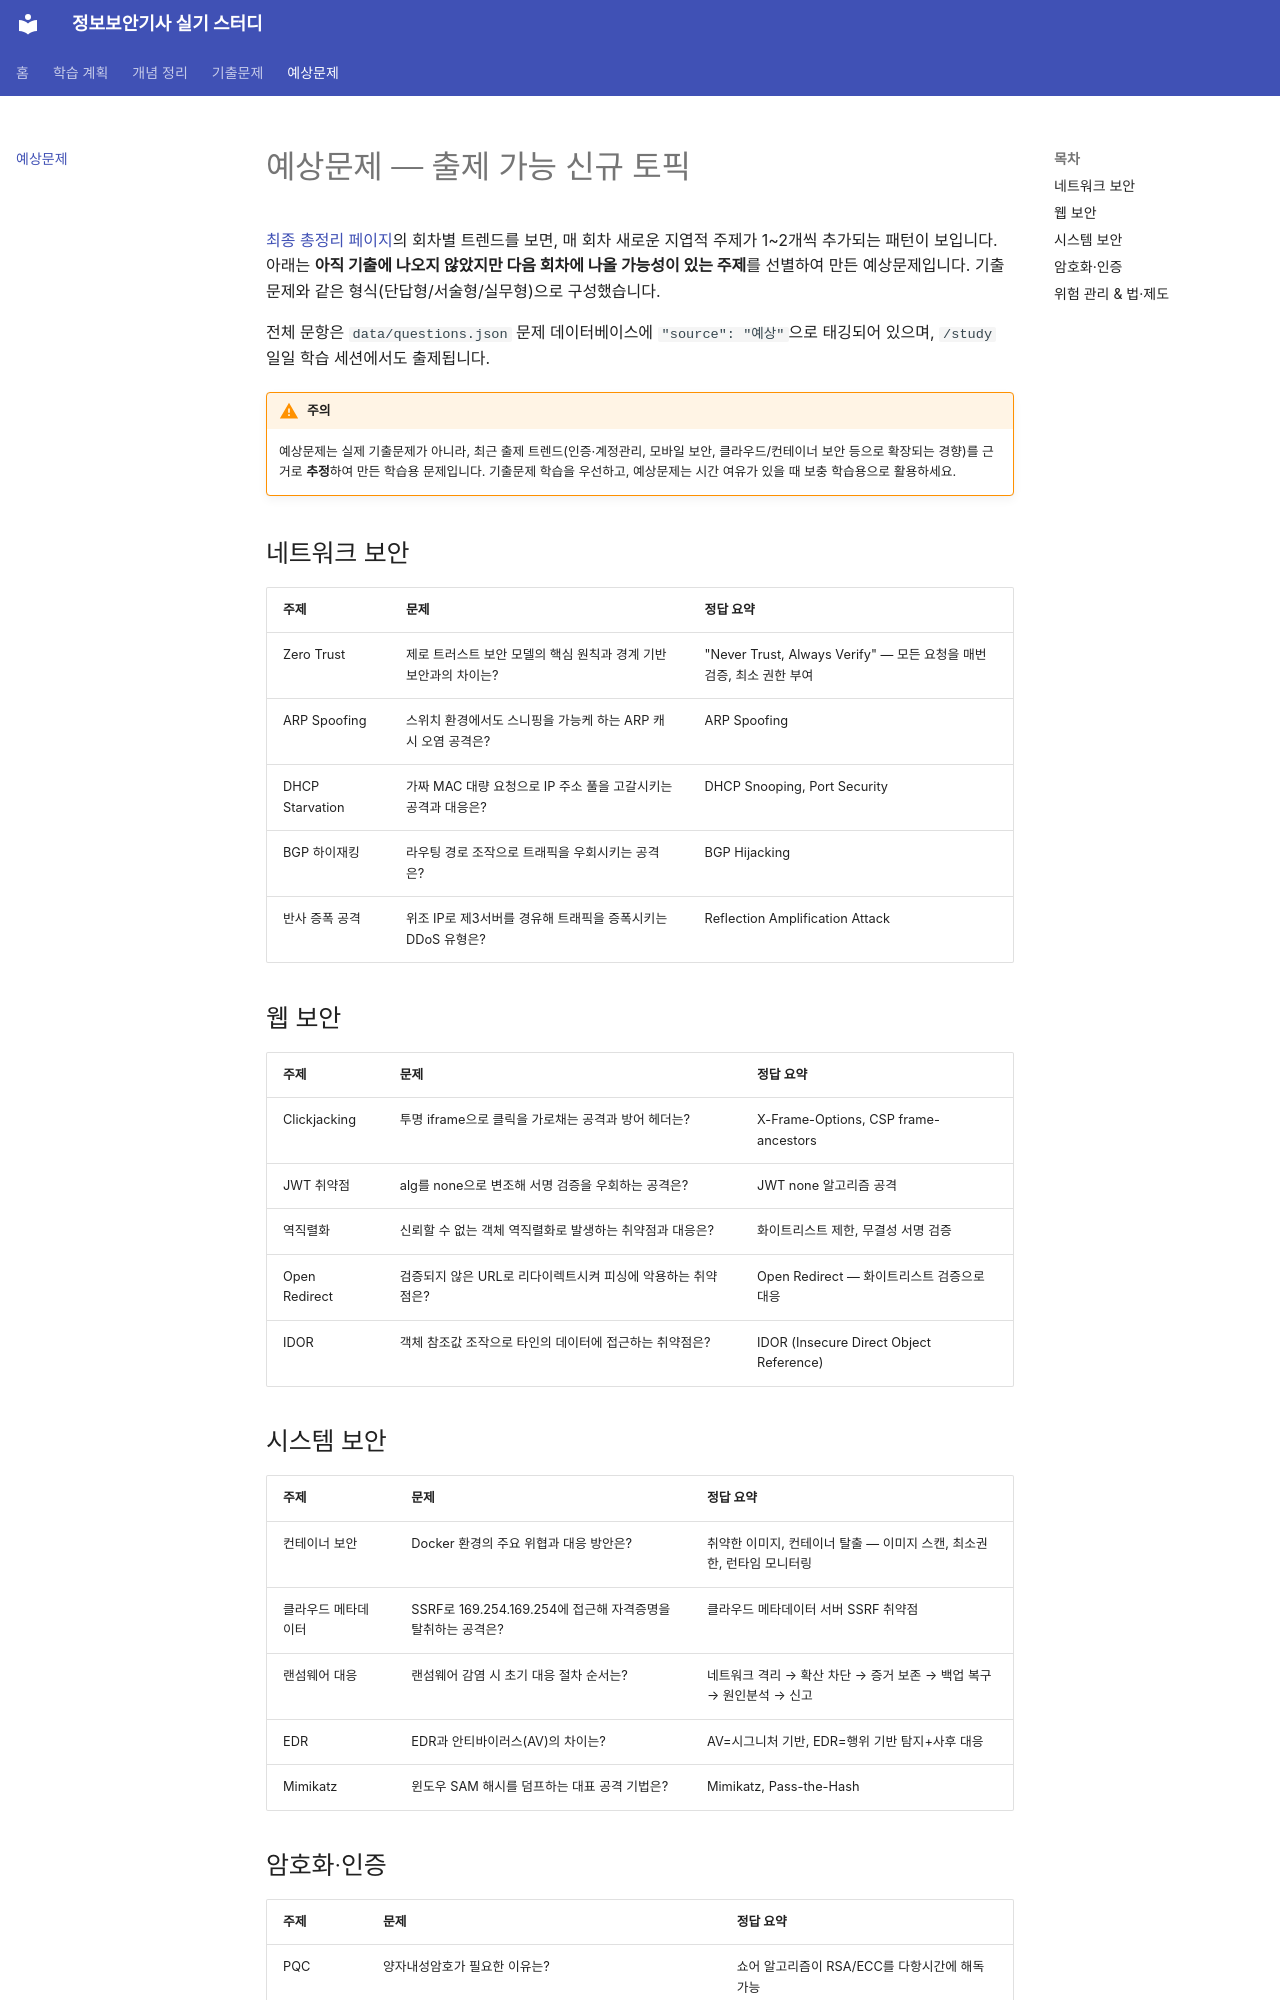

repository: merakiki0514/infosec-exam-study · page: predicted/predicted-questions/index.html · generator: mkdocs

# 예상문제 — 출제 가능 신규 토픽

[최종 총정리 페이지](../concepts/07-final-summary.md#회차별-신규-출제-토픽--연도별-트렌드)의 회차별 트렌드를 보면, 매 회차 새로운 지엽적 주제가 1~2개씩 추가되는 패턴이 보입니다. 아래는 **아직 기출에 나오지 않았지만 다음 회차에 나올 가능성이 있는 주제**를 선별하여 만든 예상문제입니다. 기출문제와 같은 형식(단답형/서술형/실무형)으로 구성했습니다.

전체 문항은 `data/questions.json` 문제 데이터베이스에 `"source": "예상"`으로 태깅되어 있으며, `/study` 일일 학습 세션에서도 출제됩니다.

!!! warning "주의"
    예상문제는 실제 기출문제가 아니라, 최근 출제 트렌드(인증·계정관리, 모바일 보안, 클라우드/컨테이너 보안 등으로 확장되는 경향)를 근거로 **추정**하여 만든 학습용 문제입니다. 기출문제 학습을 우선하고, 예상문제는 시간 여유가 있을 때 보충 학습용으로 활용하세요.

## 네트워크 보안

| 주제 | 문제 | 정답 요약 |
|---|---|---|
| Zero Trust | 제로 트러스트 보안 모델의 핵심 원칙과 경계 기반 보안과의 차이는? | "Never Trust, Always Verify" — 모든 요청을 매번 검증, 최소 권한 부여 |
| ARP Spoofing | 스위치 환경에서도 스니핑을 가능케 하는 ARP 캐시 오염 공격은? | ARP Spoofing |
| DHCP Starvation | 가짜 MAC 대량 요청으로 IP 주소 풀을 고갈시키는 공격과 대응은? | DHCP Snooping, Port Security |
| BGP 하이재킹 | 라우팅 경로 조작으로 트래픽을 우회시키는 공격은? | BGP Hijacking |
| 반사 증폭 공격 | 위조 IP로 제3서버를 경유해 트래픽을 증폭시키는 DDoS 유형은? | Reflection Amplification Attack |

## 웹 보안

| 주제 | 문제 | 정답 요약 |
|---|---|---|
| Clickjacking | 투명 iframe으로 클릭을 가로채는 공격과 방어 헤더는? | X-Frame-Options, CSP frame-ancestors |
| JWT 취약점 | alg를 none으로 변조해 서명 검증을 우회하는 공격은? | JWT none 알고리즘 공격 |
| 역직렬화 | 신뢰할 수 없는 객체 역직렬화로 발생하는 취약점과 대응은? | 화이트리스트 제한, 무결성 서명 검증 |
| Open Redirect | 검증되지 않은 URL로 리다이렉트시켜 피싱에 악용하는 취약점은? | Open Redirect — 화이트리스트 검증으로 대응 |
| IDOR | 객체 참조값 조작으로 타인의 데이터에 접근하는 취약점은? | IDOR (Insecure Direct Object Reference) |
